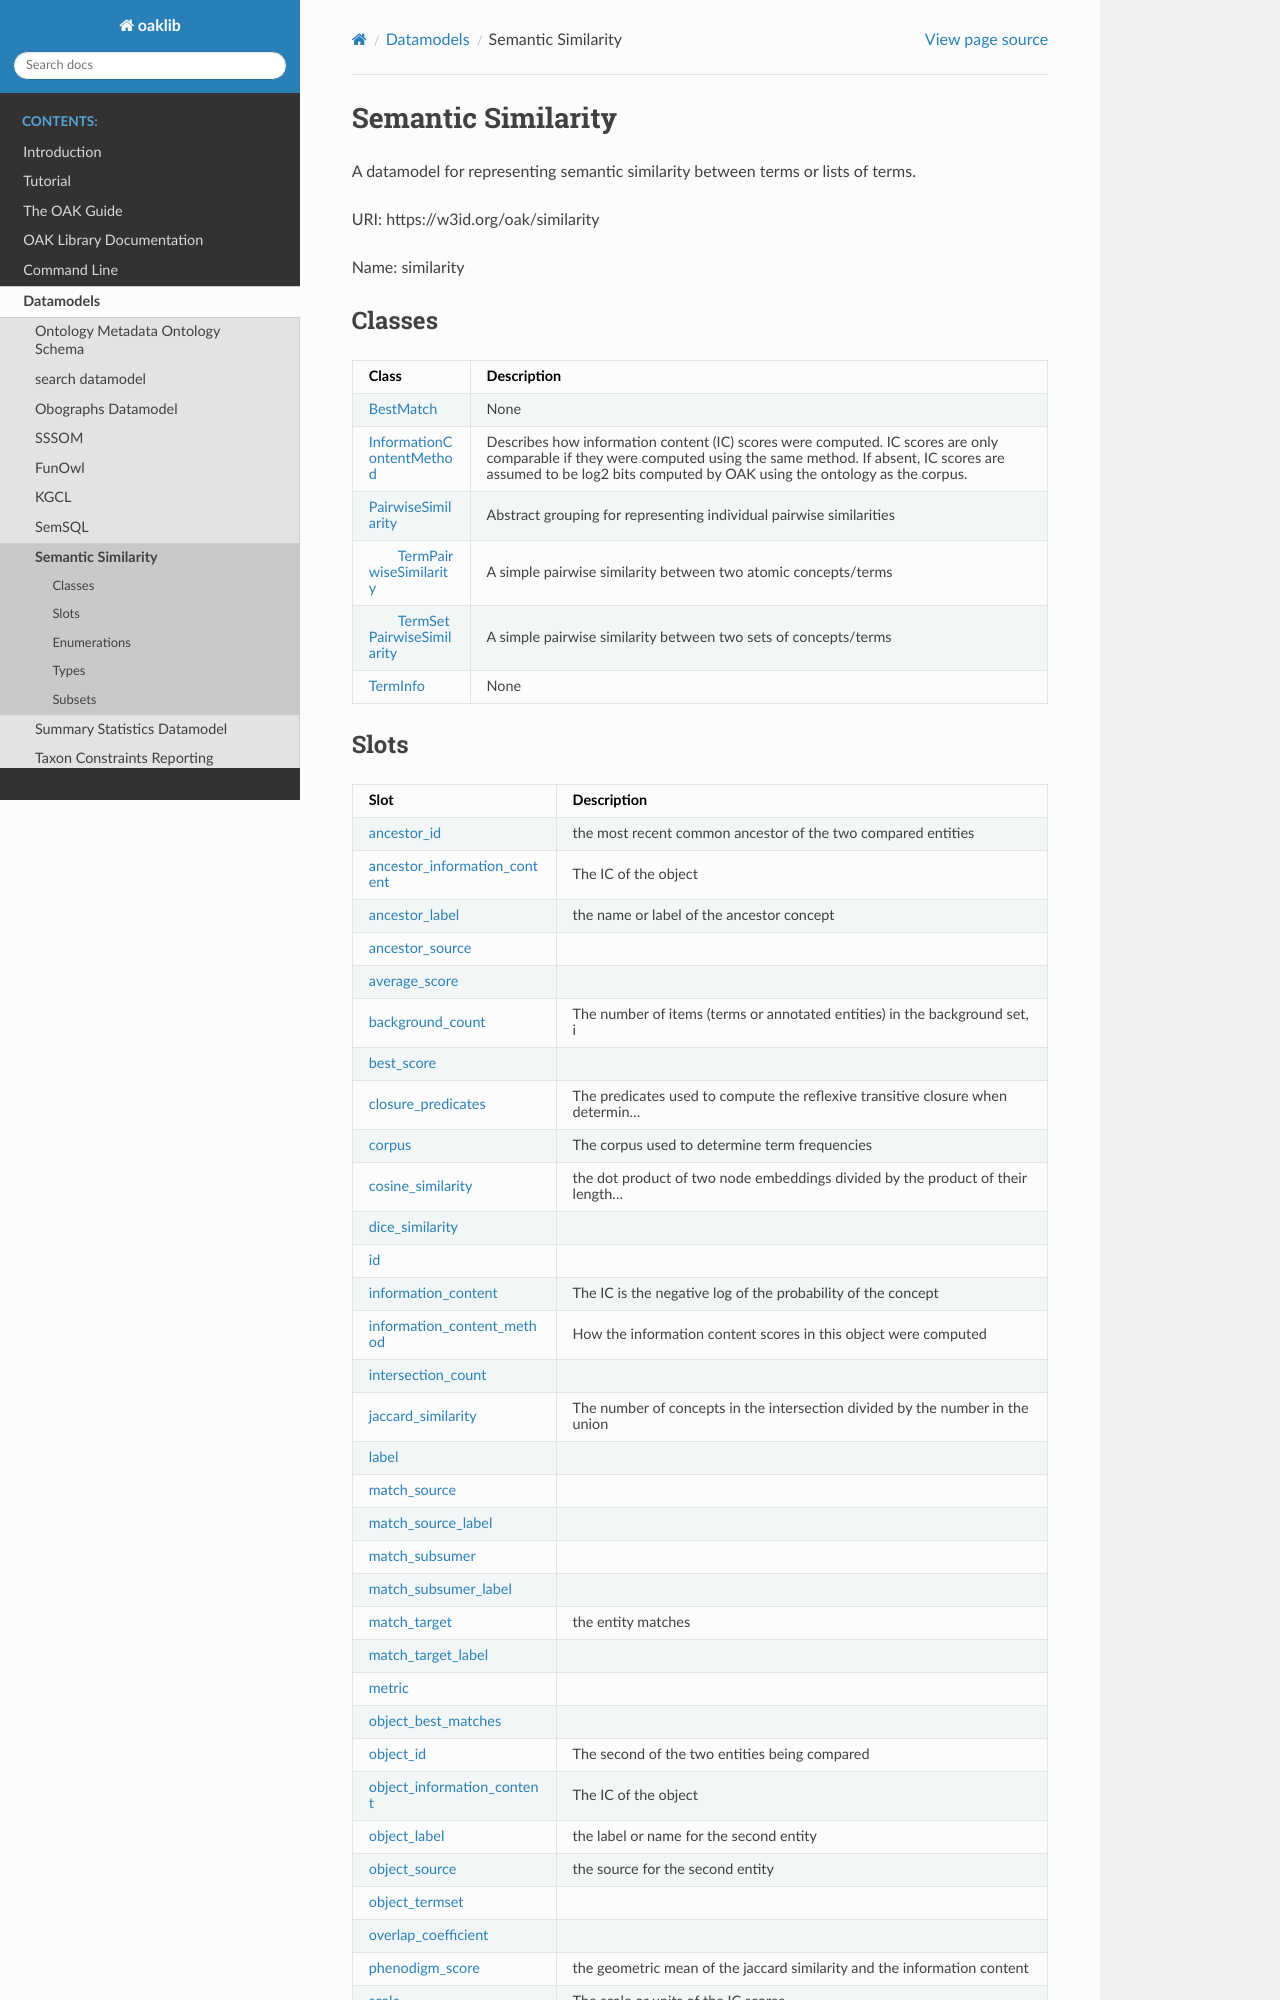

repository: INCATools/ontology-access-kit · page: datamodels/similarity/index.html · generator: sphinx

# Semantic Similarity

A datamodel for representing semantic similarity between terms or lists of terms.

URI: https://w3id.org/oak/similarity

Name: similarity



## Classes

| Class | Description |
| --- | --- |
| [BestMatch](BestMatch.md) | None |
| [InformationContentMethod](InformationContentMethod.md) | Describes how information content (IC) scores were computed. IC scores are only comparable if they were computed using the same method. If absent, IC scores are assumed to be log2 bits computed by OAK using the ontology as the corpus. |
| [PairwiseSimilarity](PairwiseSimilarity.md) | Abstract grouping for representing individual pairwise similarities |
| &nbsp;&nbsp;&nbsp;&nbsp;&nbsp;&nbsp;&nbsp;&nbsp;[TermPairwiseSimilarity](TermPairwiseSimilarity.md) | A simple pairwise similarity between two atomic concepts/terms |
| &nbsp;&nbsp;&nbsp;&nbsp;&nbsp;&nbsp;&nbsp;&nbsp;[TermSetPairwiseSimilarity](TermSetPairwiseSimilarity.md) | A simple pairwise similarity between two sets of concepts/terms |
| [TermInfo](TermInfo.md) | None |
